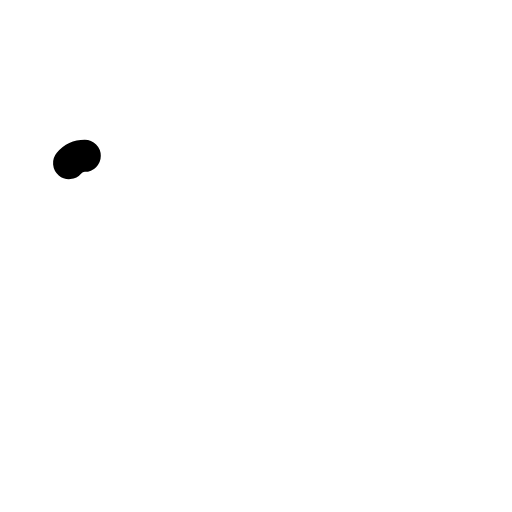
t = 0.00 s
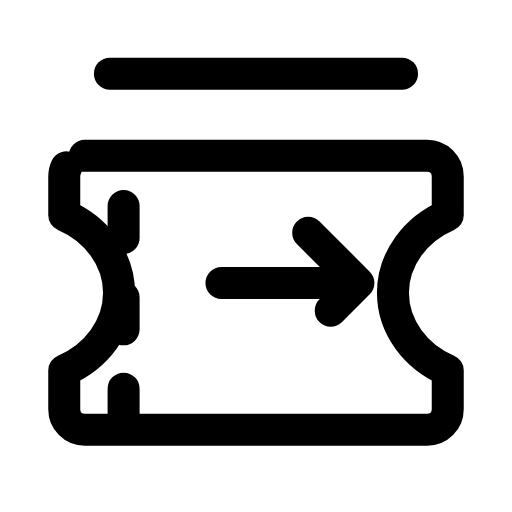
t = 0.28 s
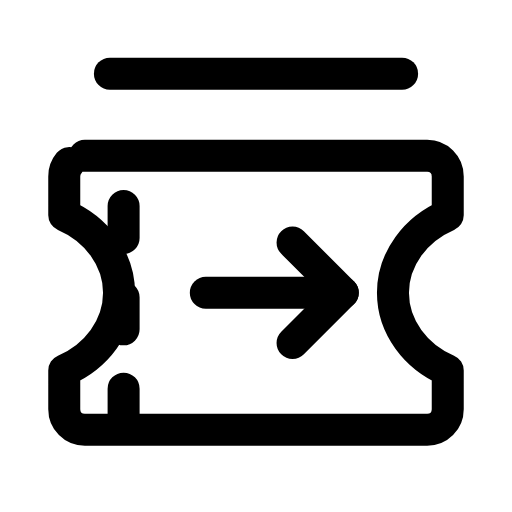
t = 0.57 s
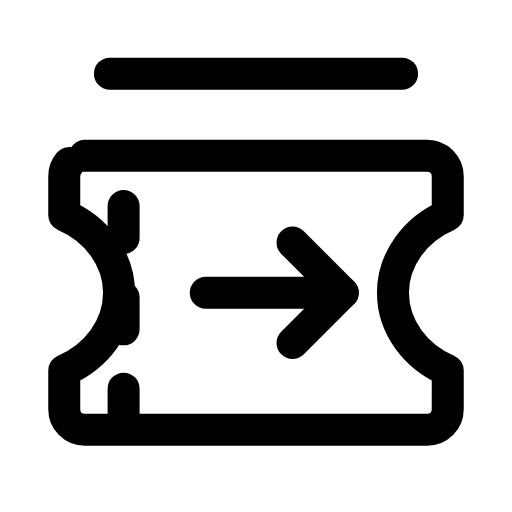
t = 0.85 s
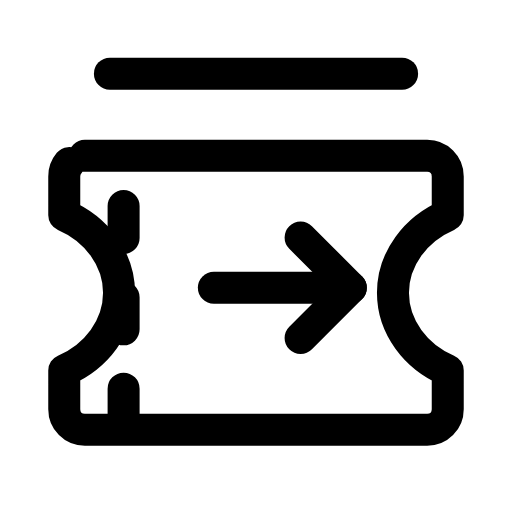
t = 1.13 s
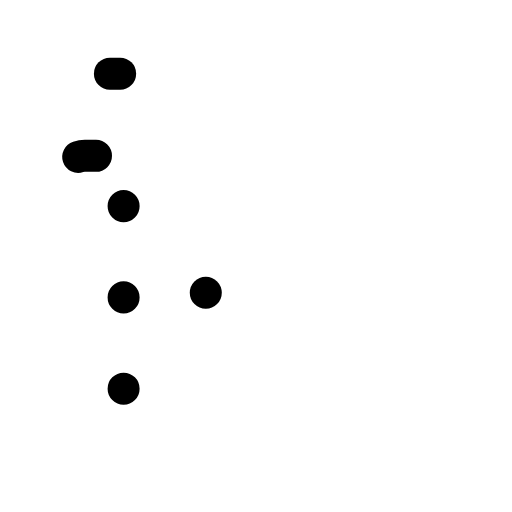
t = 1.42 s

The animated SVG that drew these frames (rendered in a browser with its animation timeline set to each time). Animation: 6 SMIL elements (animate=5,animateTransform=1); one cycle of 1.70 s, repeats indefinitely.

<svg xmlns="http://www.w3.org/2000/svg" width="24" height="24" viewBox="0 0 24 24" fill="none"><g transform="translate(-0.84 -0.827) scale(1.07)"><g><line stroke="currentColor" stroke-width="1.402" stroke-linecap="round" stroke-linejoin="round" fill="none" x1="5.6" x2="18.4" y1="4" y2="4" pathLength="1" stroke-dasharray="1"><animate attributeName="stroke-dashoffset" values="1;1;0;0;0;0;1;1;1" keyTimes="0;0;0.189;0.45;0.6;0.774;0.9;0.9;1" dur="1.7s" repeatCount="indefinite" calcMode="spline" keySplines="0.16 1 0.3 1;0.16 1 0.3 1;0.16 1 0.3 1;0.16 1 0.3 1;0.16 1 0.3 1;0.16 1 0.3 1;0.16 1 0.3 1;0.16 1 0.3 1"/></line></g><path stroke="currentColor" stroke-width="1.402" stroke-linecap="round" stroke-linejoin="round" fill="none" d="M4.5 7.6L19.5 7.6C20 7.6 20.4 8 20.4 8.5L20.4 10.2C19 10.8 18 12.1 18 13.6S19 16.4 20.4 17L20.4 18.7C20.4 19.2 20 19.6 19.5 19.6L4.5 19.6C4 19.6 3.6 19.2 3.6 18.7L3.6 17C5 16.4 6 15.1 6 13.6S5 10.8 3.6 10.2L3.6 8.5C3.6 8 4 7.6 4.5 7.6Z" pathLength="1" stroke-dasharray="1"><animate attributeName="stroke-dashoffset" values="1;1;0;0;0;0;1;1;1" keyTimes="0;0.0315;0.2205;0.45;0.6;0.753;0.879;0.9;1" dur="1.7s" repeatCount="indefinite" calcMode="spline" keySplines="0.16 1 0.3 1;0.16 1 0.3 1;0.16 1 0.3 1;0.16 1 0.3 1;0.16 1 0.3 1;0.16 1 0.3 1;0.16 1 0.3 1;0.16 1 0.3 1"/></path><path stroke="currentColor" stroke-width="1.402" stroke-linecap="round" stroke-linejoin="round" fill="none" d="M6.2 9.8L6.2 11.2M6.2 13.8L6.2 15.2M6.2 17.8L6.2 19.2" pathLength="1" stroke-dasharray="1"><animate attributeName="stroke-dashoffset" values="1;1;0;0;0;0;1;1;1" keyTimes="0;0.063;0.252;0.45;0.6;0.732;0.858;0.9;1" dur="1.7s" repeatCount="indefinite" calcMode="spline" keySplines="0.16 1 0.3 1;0.16 1 0.3 1;0.16 1 0.3 1;0.16 1 0.3 1;0.16 1 0.3 1;0.16 1 0.3 1;0.16 1 0.3 1;0.16 1 0.3 1"/></path><g><animateTransform attributeName="transform" type="translate" values="0 0;0 0;0.8 -0.5;0 0;0 0;0 0;0 0;0.8 -0.5;0 0;0 0;0 0" keyTimes="0;0.135;0.2475;0.36;0.45;0.6;0.66;0.735;0.81;0.9;1" dur="1.7s" repeatCount="indefinite" calcMode="spline" keySplines="0.16 1 0.3 1;0.16 1 0.3 1;0.16 1 0.3 1;0.16 1 0.3 1;0.16 1 0.3 1;0.16 1 0.3 1;0.16 1 0.3 1;0.16 1 0.3 1;0.16 1 0.3 1;0.16 1 0.3 1"/><line stroke="currentColor" stroke-width="1.402" stroke-linecap="round" stroke-linejoin="round" fill="none" x1="9.8" x2="15.8" y1="13.6" y2="13.6" pathLength="1" stroke-dasharray="1"><animate attributeName="stroke-dashoffset" values="1;1;0;0;0;0;1;1;1" keyTimes="0;0.0945;0.2835;0.45;0.6;0.711;0.837;0.9;1" dur="1.7s" repeatCount="indefinite" calcMode="spline" keySplines="0.16 1 0.3 1;0.16 1 0.3 1;0.16 1 0.3 1;0.16 1 0.3 1;0.16 1 0.3 1;0.16 1 0.3 1;0.16 1 0.3 1;0.16 1 0.3 1"/></line><path stroke="currentColor" stroke-width="1.402" stroke-linecap="round" stroke-linejoin="round" fill="none" d="M13.6 11.4L15.8 13.6L13.6 15.8" pathLength="1" stroke-dasharray="1"><animate attributeName="stroke-dashoffset" values="1;1;0;0;0;0;1;1;1" keyTimes="0;0.126;0.315;0.45;0.6;0.69;0.816;0.9;1" dur="1.7s" repeatCount="indefinite" calcMode="spline" keySplines="0.16 1 0.3 1;0.16 1 0.3 1;0.16 1 0.3 1;0.16 1 0.3 1;0.16 1 0.3 1;0.16 1 0.3 1;0.16 1 0.3 1;0.16 1 0.3 1"/></path></g></g></svg>
